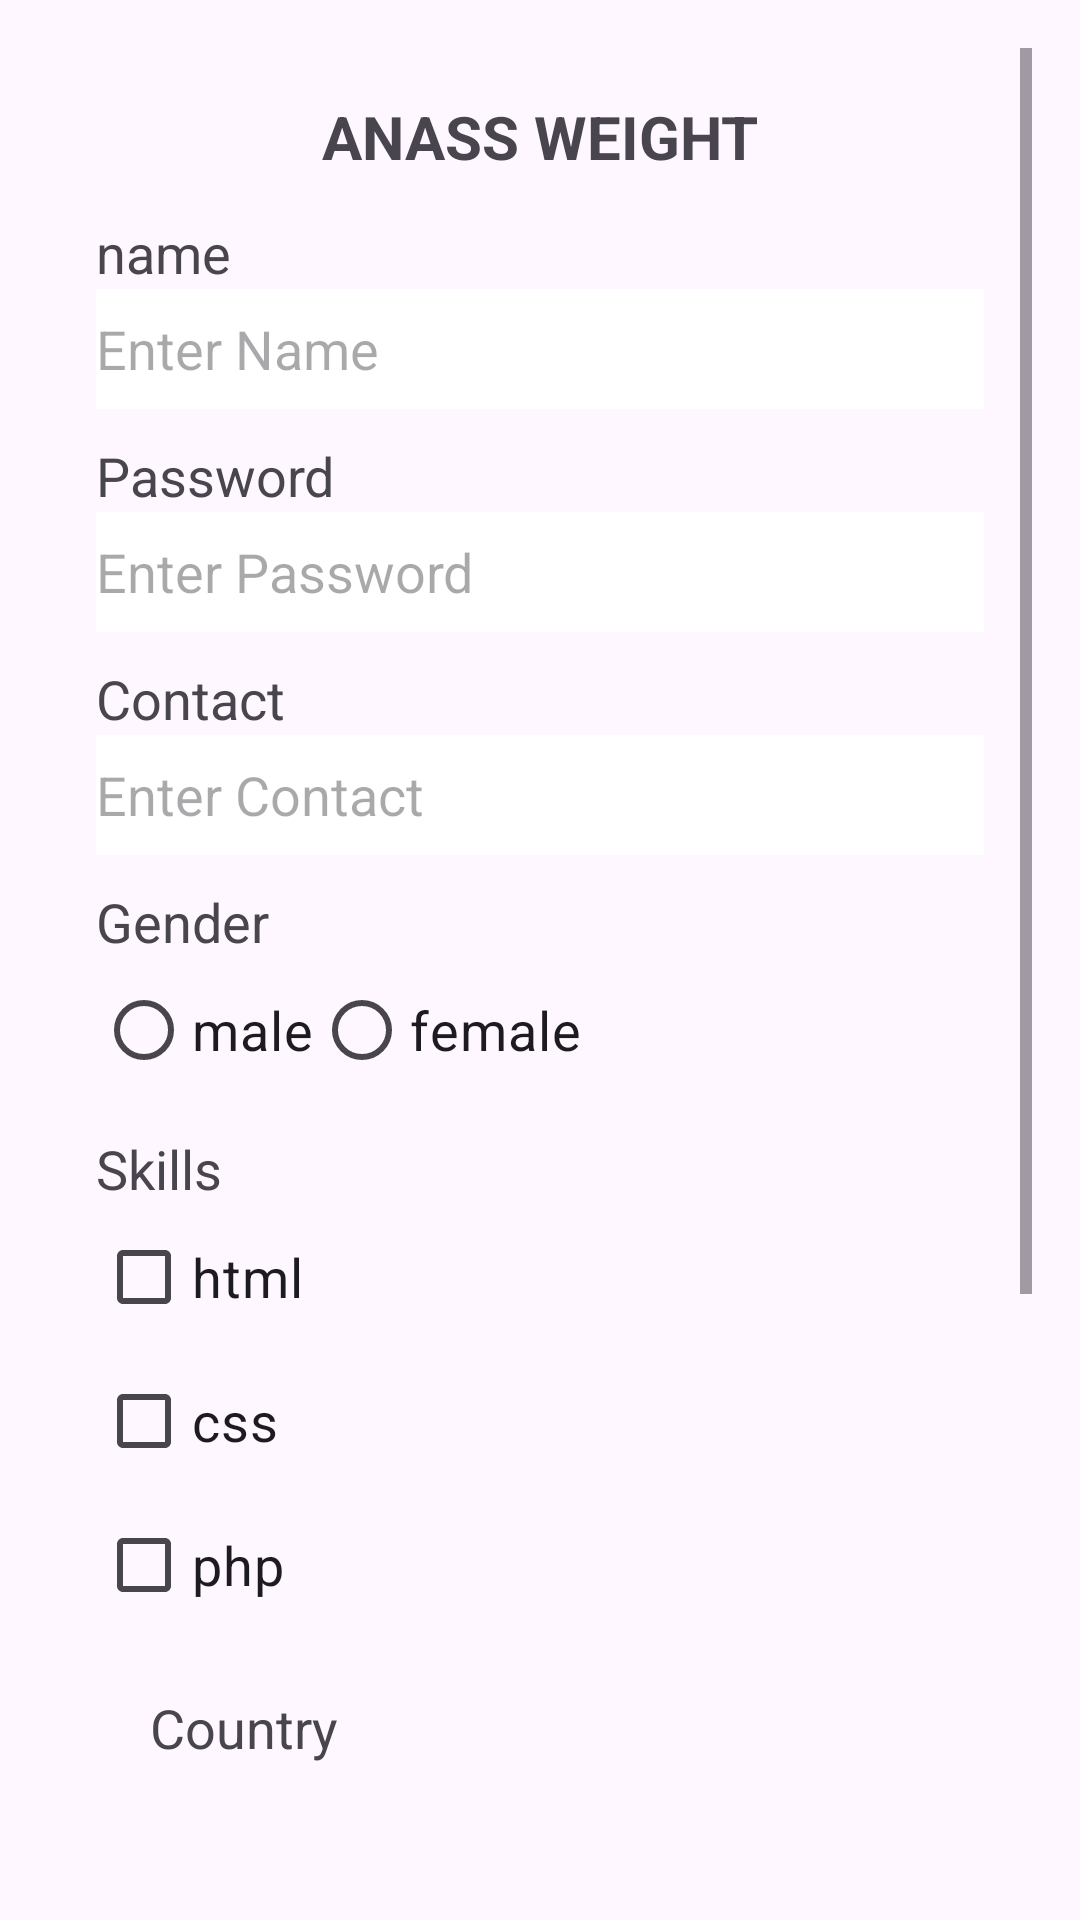

The Android layout XML behind this screen, and the referenced resources:
<!-- AndroidManifest.xml: application theme Theme.FirstTp -->
<!-- res/layout/activity_2.xml -->
<?xml version="1.0" encoding="utf-8"?>
<ScrollView xmlns:android="http://schemas.android.com/apk/res/android"
    xmlns:app="http://schemas.android.com/apk/res-auto"
    xmlns:tools="http://schemas.android.com/tools"
    android:layout_width="match_parent"
    android:layout_height="match_parent"
    android:padding="16dp">

    <LinearLayout
        android:layout_width="match_parent"
        android:layout_height="wrap_content"
        android:orientation="vertical"
        android:padding="16dp">

        <TextView
            android:layout_width="wrap_content"
            android:layout_height="wrap_content"
            android:layout_gravity="center"
            android:text="@string/titleWeight"
            android:textSize="20dp"
            android:textStyle="bold" />

        <View
            android:layout_width="400dp"
            android:layout_height="1dp"
            android:layout_gravity="center"
            android:layout_marginTop="2dp" />

        
        <LinearLayout
            android:layout_width="match_parent"
            android:layout_height="wrap_content"
            android:orientation="vertical"
            android:layout_marginTop="10dp">
            <TextView
                android:layout_width="wrap_content"
                android:layout_height="wrap_content"
                android:text="@string/name"
                android:textSize="18sp" />
            <EditText
                android:id="@+id/userName"
                android:layout_width="match_parent"
                android:layout_height="40dp"
                android:textSize="18sp"
                android:background="@android:color/white"
                android:hint="@string/palceholderName"
                android:textColor="#000000" />
        </LinearLayout>

        
        <LinearLayout
            android:layout_width="match_parent"
            android:layout_height="wrap_content"
            android:orientation="vertical"
            android:layout_marginTop="10dp">
            <TextView
                android:layout_width="wrap_content"
                android:layout_height="wrap_content"
                android:text="@string/Password"
                android:textSize="18sp" />
            <EditText
                android:id="@+id/userPassword"
                android:layout_width="match_parent"
                android:layout_height="40dp"
                android:textSize="18sp"
                android:background="@android:color/white"
                android:hint="@string/palceholderPassword"
                android:inputType="textPassword"
                android:textColor="#000000" />
        </LinearLayout>

        
        <LinearLayout
            android:layout_width="match_parent"
            android:layout_height="wrap_content"
            android:orientation="vertical"
            android:layout_marginTop="10dp">
            <TextView
                android:layout_width="wrap_content"
                android:layout_height="wrap_content"
                android:text="@string/Contact"
                android:textSize="18sp"/>
            <EditText
                android:id="@+id/userContact"
                android:layout_width="match_parent"
                android:layout_height="40dp"
                android:textSize="18sp"
                android:background="@android:color/white"
                android:hint="@string/palceholderContact"
                android:inputType="number"
                android:textColor="#000000"/>
        </LinearLayout>

        
        <LinearLayout
            android:layout_width="match_parent"
            android:layout_height="wrap_content"
            android:orientation="vertical"
            android:layout_marginTop="10dp">
            <TextView
                android:layout_width="wrap_content"
                android:layout_height="wrap_content"
                android:text="@string/Gender"
                android:textSize="18sp"/>
            <RadioGroup
                android:layout_width="match_parent"
                android:layout_height="wrap_content"
                android:orientation="horizontal">
                <RadioButton
                    android:id="@+id/Male"
                    android:layout_width="wrap_content"
                    android:layout_height="wrap_content"
                    android:text="@string/male"
                    android:textSize="18sp"/>
                <RadioButton
                    android:id="@+id/Female"
                    android:layout_width="wrap_content"
                    android:layout_height="wrap_content"
                    android:text="@string/female"
                    android:textSize="18sp"/>
            </RadioGroup>
        </LinearLayout>

        

        
        <LinearLayout
            android:layout_width="match_parent"
            android:layout_height="wrap_content"
            android:layout_marginTop="10dp"
            android:orientation="vertical">

            <TextView
                android:layout_width="wrap_content"
                android:layout_height="wrap_content"
                android:text="@string/Skills"
                android:textSize="18sp" />

            <CheckBox
                android:id="@+id/HTML"
                android:layout_width="wrap_content"
                android:layout_height="wrap_content"
                android:text="@string/html"
                android:textSize="18sp" />

            <CheckBox
                android:id="@+id/CSS"
                android:layout_width="wrap_content"
                android:layout_height="wrap_content"
                android:text="@string/css"
                android:textSize="18sp" />

            <CheckBox
                android:id="@+id/PHP"
                android:layout_width="wrap_content"
                android:layout_height="wrap_content"
                android:text="@string/php"
                android:textSize="18sp" />

            <TextView
                android:layout_width="wrap_content"
                android:layout_height="wrap_content"
                android:layout_margin="18sp"
                android:text="@string/country"
                android:textSize="18sp" />
        </LinearLayout>

        <LinearLayout
            android:layout_width="match_parent"
            android:layout_height="wrap_content"
            android:orientation="vertical"
            android:layout_marginTop="10dp">

            <Spinner
                android:id="@+id/SpCountry"
                android:layout_width="match_parent"
                android:layout_height="wrap_content"
                android:textSize="18sp"
                android:background="@android:color/white" />
        </LinearLayout>

        
        <LinearLayout
            android:layout_width="match_parent"
            android:layout_height="wrap_content"
            android:orientation="vertical"
            android:layout_marginTop="10dp">
            <TextView
                android:layout_width="wrap_content"
                android:layout_height="wrap_content"
                android:text="@string/Comment"
                android:textSize="18sp"/>
            <EditText
                android:id="@+id/usercomment"
                android:layout_width="match_parent"
                android:layout_height="100dp"
                android:hint="@string/placeholderComment"
                android:background="@android:color/white"
                android:textColor="#000000"/>
        </LinearLayout>

        <TextView
            android:id="@+id/txtUserInfo"
            android:layout_width="match_parent"
            android:layout_height="wrap_content"
            android:text=""
            android:textSize="18sp"
            android:layout_marginTop="20dp"
            android:gravity="center"/>

        <Button
            android:id="@+id/btnSubmit"
            android:layout_width="match_parent"
            android:layout_height="wrap_content"
            android:layout_marginBottom="15dp"
            android:text="@string/sbt2"
            android:textSize="18sp"
            android:textColor="#FFFFFF"
            android:backgroundTint="#FF8C00"
            android:elevation="4dp"/>

        <Button
            android:id="@+id/back2"
            android:layout_width="match_parent"
            android:layout_height="wrap_content"
            android:layout_marginBottom="15dp"
            android:text="@string/back1"
            android:textSize="18sp"
            android:textColor="#FFFFFF"
            android:backgroundTint="#FF8C00"
            android:elevation="4dp"/>
    </LinearLayout>
</ScrollView>
<!-- resources referenced by this layout -->
<resources>
  <string name="Comment">Comment</string>
  <string name="Contact">Contact</string>
  <string name="Gender">Gender</string>
  <string name="Password">Password</string>
  <string name="Skills">Skills</string>
  <string name="back1">back</string>
  <string name="country">Country</string>
  <string name="css">css</string>
  <string name="female">female</string>
  <string name="html">html</string>
  <string name="male">male</string>
  <string name="name">name</string>
  <string name="palceholderContact">Enter Contact</string>
  <string name="palceholderName">Enter Name</string>
  <string name="palceholderPassword">Enter Password</string>
  <string name="php">php</string>
  <string name="placeholderComment">Enter your comments...</string>
  <string name="sbt2">submit</string>
  <string name="titleWeight">ANASS WEIGHT</string>
  <style name="Theme.FirstTp" parent="Base.Theme.FirstTp" />
  <style name="Base.Theme.FirstTp" parent="Theme.Material3.DayNight.NoActionBar">
          
          
      </style>
</resources>
